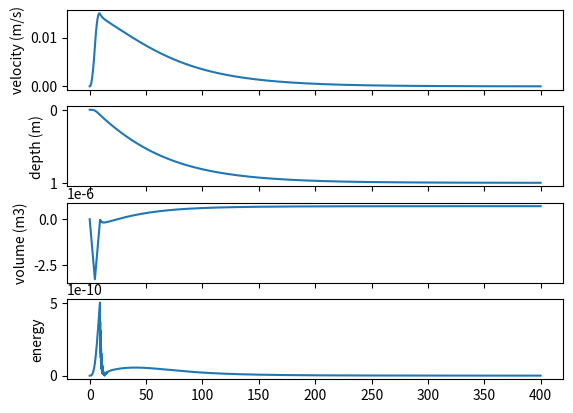

Reproduce this figure in Python.
from math import *
import numpy as np
import matplotlib.pyplot as plt


# Vector state x[3]
# x[0] : Velocity
# x[1] : Depth
# x[2] : Piston delta volume

# Parameters
g = 9.81
m = 9.045
rho = 1025.0
d_flange = 0.24
d_piston = 0.05
chi = 7.158e-07 # Compressibility ratio compare to water (m3/m)

Cf = pi*(d_flange/2.0)**2

# Motor parameters
screw_thread = 1.75e-3
tick_per_turn = 48
piston_full_volume = 1.718e-4 # m3
delta_volume_max = 1.718e-4/240.0 # m3/s 

# Regulation
beta = 2./pi*0.03 # Set the limit speed : 5cm/s
root = -1.	 # Set the root of feed-back regulation

l1 = -2.*root
l2 = root**2
A = g*rho/m
B = 0.5*rho*Cf/m

def euler(x, u, dt):
	y=np.array(x)
	y[0] += dt*(-A*(x[2]-chi*x[1])-B*x[0]*abs(x[0]))
	y[1] += dt*x[0]
	y[2] += u
	return y

def control(x, depth_target, dt):
	e = depth_target-x[1]
	y = x[0]-beta*atan(e)
	dx1 = -A*(x[2]-chi*x[1])-B*abs(x[0])*x[0]
	D = 1.+e**2
	dy = dx1 + beta*x[0]/D

	u = (l1*dy+l2*y+beta*(dx1*D+2.*e*x[0]**2)/D**2-2.*B*abs(x[0])*dx1)/A+chi*x[0]
	u_physical = max(min(u, delta_volume_max*dt), -delta_volume_max*dt) ##
	return u_physical

def simulate_passive(x_init, tmax, dt):
	x = np.array(x_init)
	memory = np.append(0., x)
	for t in np.arange(dt, tmax, dt):
		x = euler(x, 0.0, dt)
		memory = np.vstack([memory, np.append(t, x)])
	return memory

def simulate_regulated(x_init, tmax, dt, depth_target):
	x = np.array(x_init)
	memory = np.append(np.append(0., x), 0.)
	for t in np.arange(dt, tmax, dt):
		u = control(x, depth_target, dt)
		x = euler(x, u, dt)
		memory = np.vstack([memory, np.append(np.append(t, x),abs(u*dt)*x[1])])
	return memory

def plot_result(result):
	fig, (ax1, ax2, ax3, ax4) = plt.subplots(4,1, sharex=True)

	ax1.set_ylabel('velocity (m/s)')
	ax1.plot(np.transpose(result)[0], np.transpose(result)[1])

	ax2.set_ylabel('depth (m)')
	ax2.plot(np.transpose(result)[0], np.transpose(result)[2])
	ax2.invert_yaxis()

	ax3.set_ylabel('volume (m3)')
	ax3.plot(np.transpose(result)[0], np.transpose(result)[3])

	ax4.set_ylabel('energy')
	ax4.plot(np.transpose(result)[0], np.transpose(result)[4])

	plt.show()

def plot_velocity_position(result):
	fig, (ax1, ax2) = plt.subplots(2,1, sharex=True)

	ax1.set_ylabel('velocity (m/s)')
	ax1.plot(np.transpose(result)[0], np.transpose(result)[1])

	ax2.set_ylabel('depth (m)')
	ax2.plot(np.transpose(result)[0], np.transpose(result)[2])
	ax2.invert_yaxis()

	plt.show()

def example_passive_more_compressible():
	global chi
	chi = 7.158e-07 # Compressibility (m3/m)
	x_init = np.array([0.0, 0.0, piston_full_volume*0.1])
	result = simulate_passive(x_init, 100., .1)
	plot_velocity_position(result)
	

def example_passive_less_compressible():
	global chi
	chi = -7.158e-07 # Compressibility (m3/m)
	x_init = np.array([0.0, 0.0, piston_full_volume*0.1])
	result = simulate_passive(x_init, 1000., .1)
	plot_velocity_position(result)

def example_regulated_less_compressible():
	global chi
	chi = -7.158e-07 # Compressibility (m3/m)
	depth_target = 5.0
	x_init = np.array([0.0, 0.0, 0.0])
	result = simulate_regulated(x_init, 400., 0.01, depth_target)
	plot_result(result)

def example_regulated_more_compressible():
	global chi
	chi = 7.158e-07 # Compressibility (m3/m)
	depth_target = 1.0
	x_init = np.array([0.0, 0.0, 0.0])
	result = simulate_regulated(x_init, 400., 0.1, depth_target)
	plot_result(result)

if __name__ == "__main__":
	# execute only if run as a script
	# example_passive_more_compressible()
	#example_passive_less_compressible()
	# example_regulated_less_compressible()
	example_regulated_more_compressible()
	
